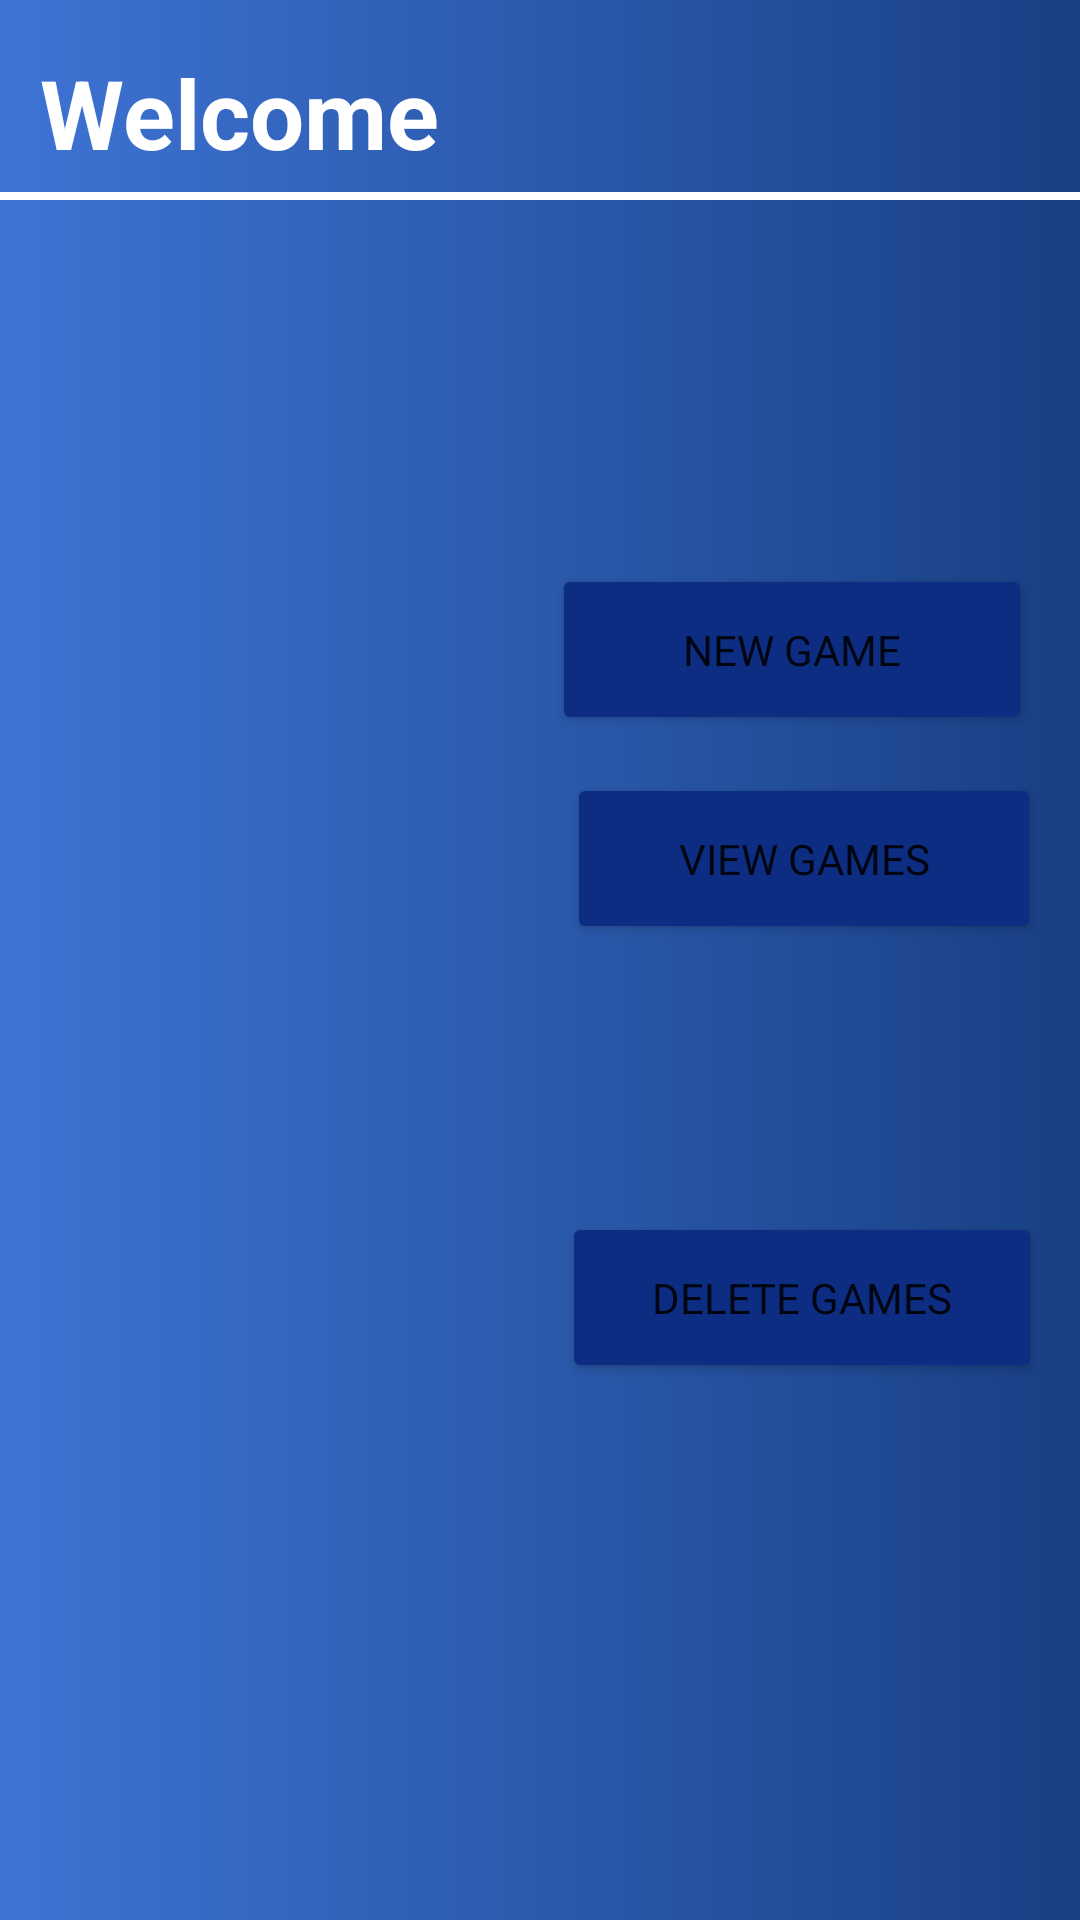

The Android layout XML behind this screen, and the referenced resources:
<!-- AndroidManifest.xml: application theme Theme.Project_Test -->
<!-- res/layout/activity_user_controls.xml -->
<?xml version="1.0" encoding="utf-8"?>
<androidx.constraintlayout.widget.ConstraintLayout xmlns:android="http://schemas.android.com/apk/res/android"
    xmlns:app="http://schemas.android.com/apk/res-auto"
    xmlns:tools="http://schemas.android.com/tools"
    android:layout_width="match_parent"
    android:layout_height="match_parent"
    android:background="@drawable/gradiant_background"
    tools:context=".MainActivity">


    <TextView
        android:id="@+id/username"
        android:layout_width="wrap_content"
        android:layout_height="48dp"
        android:layout_marginTop="16dp"
        android:text="Welcome"
        android:textColor="#FFFFFF"
        android:textSize="32sp"
        android:textStyle="bold"
        app:layout_constraintEnd_toEndOf="parent"
        app:layout_constraintHorizontal_bias="0.059"
        app:layout_constraintStart_toStartOf="parent"
        app:layout_constraintTop_toTopOf="parent" />

    <View
        android:layout_width="360dp"
        android:layout_height="2.5dp"
        android:background="#FFFFFF"
        app:layout_constraintStart_toStartOf="parent"
        app:layout_constraintTop_toBottomOf="@+id/username"
        tools:ignore="MissingConstraints" />

    <Button
        android:id="@+id/newgame"
        android:layout_width="160dp"
        android:layout_height="57dp"
        android:layout_marginTop="188dp"
        android:layout_marginEnd="16dp"
        android:backgroundTint="#0C2D81"
        android:fontFamily="sans-serif"
        android:text="New Game"
        app:cornerRadius="8dp"
        app:layout_constraintEnd_toEndOf="parent"
        app:layout_constraintTop_toTopOf="parent" />

    <Button
        android:id="@+id/viewgame"
        android:layout_width="158dp"
        android:layout_height="57dp"
        android:backgroundTint="#0C2D81"
        android:elevation="5dp"
        android:fontFamily="sans-serif"
        android:text="View Games"
        app:cornerRadius="8dp"
        app:layout_constraintBottom_toBottomOf="parent"
        app:layout_constraintEnd_toEndOf="parent"
        app:layout_constraintHorizontal_bias="0.936"
        app:layout_constraintStart_toStartOf="parent"
        app:layout_constraintTop_toTopOf="parent"
        app:layout_constraintVertical_bias="0.442" />

    <Button
        android:id="@+id/delgame"
        android:layout_width="160dp"
        android:layout_height="57dp"
        android:layout_marginTop="404dp"
        android:backgroundTint="#0C2D81"
        android:elevation="5dp"
        android:fontFamily="sans-serif"
        android:text="Delete Games"
        app:cornerRadius="8dp"
        app:layout_constraintEnd_toEndOf="parent"
        app:layout_constraintHorizontal_bias="0.936"
        app:layout_constraintStart_toStartOf="parent"
        app:layout_constraintTop_toTopOf="parent" />
</androidx.constraintlayout.widget.ConstraintLayout>
<!-- resources referenced by this layout -->
<resources>
  <!-- drawable gradiant_background (drawable-v24) -->
  <?xml version="1.0" encoding="utf-8"?>
  <selector xmlns:android="http://schemas.android.com/apk/res/android">
      <item>
          <shape>
              <gradient
                  android:startColor="#3E74D5"
                  android:endColor="#183F83"
                  android:type="linear"/>
          </shape>
      </item>
  </selector>
  <style name="Theme.Project_Test" parent="Theme.MaterialComponents.DayNight.DarkActionBar">
          
          <item name="colorPrimary">@color/purple_500</item>
          <item name="colorPrimaryVariant">@color/purple_700</item>
          <item name="colorOnPrimary">@color/white</item>
          
          <item name="colorSecondary">@color/teal_200</item>
          <item name="colorSecondaryVariant">@color/teal_700</item>
          <item name="colorOnSecondary">@color/black</item>
          
          <item name="android:statusBarColor" tools:targetApi="l">?attr/colorPrimaryVariant</item>
          
      </style>
  <!-- not gathered from this repository: default colours our renderer supplied (Android Studio template values) -->
  <color name="purple_500">#FF6200EE</color>
  <color name="purple_700">#FF3700B3</color>
  <color name="teal_200">#FF03DAC5</color>
  <color name="teal_700">#FF018786</color>
  <color name="black">#FF000000</color>
  <color name="white">#FFFFFFFF</color>
</resources>
